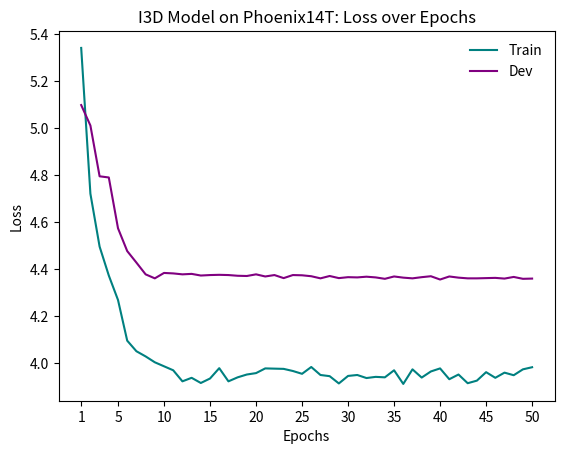

This figure's Python source: (Note: this script raises an exception after producing the figure.)
import matplotlib.pyplot as plt
from matplotlib import pyplot

"""""""""""""""""""""""""""""""""""""""""""""""""""""""""""""""
  Plotting graphs of the experimental results of the project
"""""""""""""""""""""""""""""""""""""""""""""""""""""""""""""""

OUT_PATH = "Plots of Best Models/"


def plot_graph(title, graph_name, x_label, y_label, x_ticks, plot1_indexes, plot1_values, plot1_label, plot1_color,
               plot2_indexes=None, plot2_values=None, plot2_label=None, plot2_color=None):
    """
        Function for plotting graphs of experimental results.
    """

    fig = pyplot.figure()
    ax = fig.add_subplot(111)
    ax.set_title(title)

    ax.set_xlabel(x_label)
    ax.set_ylabel(y_label)
    pyplot.xticks(x_ticks)

    pyplot.plot(plot1_indexes, plot1_values, label=plot1_label, color=plot1_color)
    if plot2_indexes is not None and plot2_values is not None:
        pyplot.plot(plot2_indexes, plot2_values, label=plot2_label, color=plot2_color)

    plt.legend(frameon=False)
    plt.savefig(OUT_PATH + graph_name + ".png", dpi=192)


""""" BSL1K losses phoenix (BSL1K pretraining - batch size 4) """""

plot_graph(title='I3D Model on Phoenix14T: Loss over Epochs',
           graph_name='BSL1K-pretraining-batch4-losses',
           x_label='Epochs',
           y_label='Loss',
           x_ticks=[1, 5, 10, 15, 20, 25, 30, 35, 40, 45, 50],
           plot1_indexes=[i for i in range(1, 51)],
           plot1_values=[5.34, 4.72, 4.495, 4.372, 4.268, 4.095, 4.05, 4.028, 4.003, 3.986, 3.969, 3.922, 3.937, 3.915,
                         3.934, 3.978, 3.922, 3.939, 3.951, 3.957, 3.977, 3.976, 3.975, 3.966, 3.954, 3.983, 3.949,
                         3.944, 3.913, 3.945, 3.949, 3.936, 3.941, 3.939, 3.969, 3.911, 3.973, 3.938, 3.964, 3.977,
                         3.931, 3.951, 3.914, 3.925, 3.961, 3.937, 3.959, 3.948, 3.973, 3.982],
           plot1_label='Train',
           plot1_color='teal',
           plot2_indexes=[i for i in range(1, 51)],
           plot2_values=[5.097, 5.01, 4.794, 4.789, 4.573, 4.476, 4.427, 4.377, 4.36, 4.383, 4.381, 4.377, 4.379, 4.372,
                         4.374, 4.375, 4.374, 4.371, 4.37, 4.377, 4.368, 4.374, 4.361, 4.374, 4.373, 4.369, 4.36, 4.37,
                         4.361, 4.365, 4.364, 4.367, 4.364, 4.358, 4.368, 4.363, 4.36, 4.365, 4.369, 4.355, 4.368,
                         4.363, 4.36, 4.36, 4.361, 4.362, 4.359, 4.366, 4.358, 4.359],
           plot2_label='Dev',
           plot2_color='purple')

""""" BSL1K accuracies phoenix (BSL1K pretraining - batch size 4) """""

plot_graph(title='I3D Model on Phoenix14T: Per-instance Accuracy over Epochs',
           graph_name='BSL1K-pretraining-batch4-per-instance-accuracies',
           x_label='Epochs',
           y_label='Per-instance Accuracy',
           x_ticks=[1, 5, 10, 15, 20, 25, 30, 35, 40, 45, 50],
           plot1_indexes=[i for i in range(1, 51)],
           plot1_values=[0.083, 0.151, 0.171, 0.186, 0.197, 0.225, 0.232, 0.248, 0.233, 0.247, 0.243, 0.252, 0.25,
                         0.255, 0.249, 0.248, 0.255, 0.243, 0.245, 0.248, 0.243, 0.247, 0.243, 0.246, 0.249, 0.247,
                         0.25, 0.244, 0.255, 0.253, 0.25, 0.243, 0.254, 0.245, 0.248, 0.259, 0.247, 0.253, 0.255, 0.249,
                         0.248, 0.244, 0.253, 0.246, 0.249, 0.254, 0.255, 0.254, 0.25, 0.249],
           plot1_label='Train',
           plot1_color='steelblue',
           plot2_indexes=[i for i in range(1, 51)],
           plot2_values=[0.125, 0.166, 0.166, 0.185, 0.202, 0.227, 0.235, 0.25, 0.249, 0.252, 0.243, 0.256, 0.254,
                         0.252, 0.252, 0.252, 0.256, 0.254, 0.25, 0.254, 0.254, 0.25, 0.254, 0.254, 0.252, 0.258, 0.254,
                         0.252, 0.254, 0.258, 0.256, 0.258, 0.258, 0.256, 0.258, 0.254, 0.26, 0.258, 0.258, 0.254,
                         0.262, 0.256, 0.252, 0.256, 0.26, 0.262, 0.258, 0.256, 0.262, 0.256],
           plot2_label='Dev',
           plot2_color='indianred')

""""" SLT Train losses phoenix """""

plot_graph(title='SLT Model on Phoenix14T: Train Loss over Steps',
           graph_name='SLT-phoenix-train-losses',
           x_label='Steps/100',
           y_label='Loss',
           x_ticks=[int(item / 100) for item in [1000, 2000, 3000, 4000, 5000, 6000, 7000, 8000, 9000, 10000, 11000]],
           plot1_indexes=[int(item / 100) for item in
                          [100, 200, 300, 400, 500, 600, 700, 800, 900, 1000, 1100, 1200, 1300, 1400, 1500, 1600, 1700,
                           1800, 1900, 2000, 2100, 2200, 2300, 2400, 2500, 2600, 2700, 2800, 2900, 3000, 3100, 3200,
                           3300, 3400, 3500, 3600, 3700, 3800, 3900, 4000, 4100, 4200, 4300, 4400, 4500, 4600, 4700,
                           4800, 4900, 5000, 5100, 5200, 5300, 5400, 5500, 5600, 5700, 5800, 5900, 6000, 6100, 6200,
                           6300, 6400, 6500, 6600, 6700, 6800, 6900, 7000, 7100, 7200, 7300, 7400, 7500, 7600, 7700,
                           7800, 7900, 8000, 8100, 8200, 8300, 8400, 8500, 8600, 8700, 8800, 8900, 9000, 9100, 9200,
                           9300, 9400, 9500, 9600, 9700, 9800, 9900, 10000, 10100, 10200, 10300, 10400, 10500, 10600,
                           10700, 10800, 10900, 11000, 11100, 11200, 11300, 11400, 11500, 11600, 11700, 11800]],
           plot1_values=[53.836628, 51.270096, 34.771545, 27.13829, 20.56632, 20.927635, 15.873718, 18.609383, 14.90068,
                         11.680498, 12.766029, 8.964961, 9.577025, 10.763535, 10.820265, 14.714436, 13.025339, 7.752283,
                         9.584233, 12.063466, 9.632134, 10.171709, 7.399913, 9.080071, 8.933, 10.047599, 9.388991,
                         7.834656, 7.863438, 7.350346, 9.254698, 8.396278, 7.314178, 6.657794, 12.513741, 6.812048,
                         9.934023, 8.331931, 7.019889, 5.43457, 6.734296, 9.71946, 10.13082, 6.453657, 7.470522,
                         9.03935, 6.853932, 6.777689, 4.586861, 3.302491, 4.419778, 5.073019, 5.710127, 4.296302,
                         3.721714, 5.771652, 3.711954, 3.383533, 2.843219, 1.483671, 3.06782, 6.009281, 6.006038,
                         2.557911, 1.618571, 3.28141, 3.188042, 2.953912, 3.294547, 3.566069, 6.5167, 2.86919, 3.156796,
                         1.700418, 2.975386, 1.672073, 2.657705, 2.602385, 2.630452, 1.01142, 5.168243, 2.747058,
                         2.839292, 2.593155, 2.833759, 1.211235, 3.603731, 1.507495, 2.146706, 4.905925, 4.448083,
                         1.399913, 2.053691, 1.979282, 2.4286, 3.022217, 2.87451, 2.41898, 1.72132, 1.376081, 1.898775,
                         2.551462, 0.926118, 1.30115, 1.686462, 3.286498, 1.548305, 0.847762, 1.580472, 2.634542,
                         1.003346, 1.264819, 2.179197, 1.686987, 0.600246, 1.556072, 1.290041, 1.05603],
           plot1_label='Batch Recognition Loss',
           plot1_color='rosybrown',
           plot2_indexes=[int(item / 100) for item in
                          [100, 200, 300, 400, 500, 600, 700, 800, 900, 1000, 1100, 1200, 1300, 1400, 1500, 1600, 1700,
                           1800, 1900, 2000, 2100, 2200, 2300, 2400, 2500, 2600, 2700, 2800, 2900, 3000, 3100, 3200,
                           3300, 3400, 3500, 3600, 3700, 3800, 3900, 4000, 4100, 4200, 4300, 4400, 4500, 4600, 4700,
                           4800, 4900, 5000, 5100, 5200, 5300, 5400, 5500, 5600, 5700, 5800, 5900, 6000, 6100, 6200,
                           6300, 6400, 6500, 6600, 6700, 6800, 6900, 7000, 7100, 7200, 7300, 7400, 7500, 7600, 7700,
                           7800, 7900, 8000, 8100, 8200, 8300, 8400, 8500, 8600, 8700, 8800, 8900, 9000, 9100, 9200,
                           9300, 9400, 9500, 9600, 9700, 9800, 9900, 10000, 10100, 10200, 10300, 10400, 10500, 10600,
                           10700, 10800, 10900, 11000, 11100, 11200, 11300, 11400, 11500, 11600, 11700, 11800]],
           plot2_values=[62.499218, 37.871071, 40.693218, 114.470024, 33.884693, 41.861835, 29.503654, 32.149529,
                         33.873116, 20.499718, 27.761028, 16.08486, 17.659395, 18.16503, 20.091351, 22.387249,
                         40.496437, 16.911026, 13.882152, 32.696556, 23.066126, 17.600145, 13.442631, 13.622683,
                         13.742368, 29.367054, 16.628098, 11.375927, 11.96792, 8.132058, 16.706362, 11.659382,
                         19.404913, 9.601745, 38.512051, 9.523277, 11.153638, 12.955824, 12.340194, 8.265044, 10.968156,
                         15.974616, 23.139477, 9.726463, 8.81843, 21.75251, 9.750122, 11.650867, 3.695551, 4.923388,
                         5.96911, 6.190014, 8.172011, 6.694922, 5.226414, 6.625389, 4.654002, 3.064846, 3.235871,
                         1.670825, 3.295391, 7.398334, 7.116579, 2.539871, 2.160546, 5.182191, 2.906188, 2.968814,
                         3.538343, 3.664421, 9.113629, 2.594306, 2.918477, 1.326901, 2.659367, 1.751222, 2.24972,
                         1.7594, 2.502157, 1.241808, 5.240272, 3.09471, 1.625172, 1.624995, 2.356951, 0.775273,
                         2.054423, 1.218799, 1.837357, 4.506418, 4.071119, 0.882595, 1.610023, 1.355598, 1.655982,
                         2.575083, 2.340745, 1.382997, 1.070809, 0.582453, 1.359068, 1.548804, 0.457419, 0.671194,
                         1.318938, 2.049, 0.403809, 0.726194, 0.566981, 1.221009, 0.600178, 0.27696, 1.147001, 0.843087,
                         0.200772, 0.645318, 0.630462, 0.458044],
           plot2_label='Batch Translation Loss',
           plot2_color='skyblue')

""""" SLT Dev losses phoenix """""

plot_graph(title='SLT Model on Phoenix14T: Dev Loss over Steps',
           graph_name='SLT-phoenix-dev-losses',
           x_label='Steps/100',
           y_label='Loss',
           x_ticks=[int(item / 100) for item in [1000, 2000, 3000, 4000, 5000, 6000, 7000, 8000, 9000, 10000, 11000]],
           plot1_indexes=[int(item / 100) for item in
                          [100, 200, 300, 400, 500, 600, 700, 800, 900, 1000, 1100, 1200, 1300, 1400, 1500, 1600, 1700,
                           1800, 1900, 2000, 2100, 2200, 2300, 2400, 2500, 2600, 2700, 2800, 2900, 3000, 3100, 3200,
                           3300, 3400, 3500, 3600, 3700, 3800, 3900, 4000, 4100, 4200, 4300, 4400, 4500, 4600, 4700,
                           4800, 4900, 5000, 5100, 5200, 5300, 5400, 5500, 5600, 5700, 5800, 5900, 6000, 6100, 6200,
                           6300, 6400, 6500, 6600, 6700, 6800, 6900, 7000, 7100, 7200, 7300, 7400, 7500, 7600, 7700,
                           7800, 7900, 8000, 8100, 8200, 8300, 8400, 8500, 8600, 8700, 8800, 8900, 9000, 9100, 9200,
                           9300, 9400, 9500, 9600, 9700, 9800, 9900, 10000, 10100, 10200, 10300, 10400, 10500, 10600,
                           10700, 10800, 10900, 11000, 11100, 11200, 11300, 11400, 11500, 11600, 11700, 11800]],
           plot1_values=[945.09045, 866.18817, 590.0318, 432.564, 408.24115, 378.61975, 344.58163, 350.19727, 318.96829,
                         307.21265, 306.75943, 310.10382, 290.86026, 297.13934, 304.64258, 338.40591, 298.38199,
                         295.99115, 290.92566, 302.2753, 284.46069, 300.25278, 294.52563, 289.49408, 305.5007,
                         292.68008, 306.69101, 292.27374, 302.95676, 282.25406, 282.45801, 283.61816, 275.75516,
                         279.21777, 283.75095, 277.69217, 283.86081, 293.02234, 294.65472, 292.71228, 280.40402,
                         287.23285, 279.43103, 274.17996, 272.07983, 291.37115, 270.58987, 268.27374, 270.84766,
                         266.76273, 266.10834, 264.47876, 270.55008, 275.36777, 270.21121, 270.99252, 277.53751,
                         272.20572, 271.13507, 265.62845, 273.13959, 273.21799, 277.53104, 269.09735, 271.71591,
                         280.66229, 282.50537, 280.3927, 280.87259, 277.6676, 277.22455, 276.27332, 282.19626,
                         282.62231, 283.13864, 285.586, 289.56888, 288.10684, 293.34082, 286.25092, 294.1095, 292.61743,
                         289.57242, 290.12466, 284.58255, 290.97794, 287.64581, 293.07153, 297.18045, 295.3699,
                         300.89456, 297.58777, 299.73822, 302.61887, 300.76392, 304.88037, 305.23956, 303.29065,
                         303.65753, 306.61209, 306.05292, 310.4577, 312.49158, 310.61011, 307.71692, 310.17569,
                         314.08661, 310.16782, 315.24707, 313.79898, 308.95413, 313.05759, 317.06271, 315.04593,
                         314.47427, 313.3609, 316.4971, 318.56137],
           plot1_label='Recognition Loss',
           plot1_color='mediumaquamarine',
           plot2_indexes=[int(item / 100) for item in
                          [100, 200, 300, 400, 500, 600, 700, 800, 900, 1000, 1100, 1200, 1300, 1400, 1500, 1600, 1700,
                           1800, 1900, 2000, 2100, 2200, 2300, 2400, 2500, 2600, 2700, 2800, 2900, 3000, 3100, 3200,
                           3300, 3400, 3500, 3600, 3700, 3800, 3900, 4000, 4100, 4200, 4300, 4400, 4500, 4600, 4700,
                           4800, 4900, 5000, 5100, 5200, 5300, 5400, 5500, 5600, 5700, 5800, 5900, 6000, 6100, 6200,
                           6300, 6400, 6500, 6600, 6700, 6800, 6900, 7000, 7100, 7200, 7300, 7400, 7500, 7600, 7700,
                           7800, 7900, 8000, 8100, 8200, 8300, 8400, 8500, 8600, 8700, 8800, 8900, 9000, 9100, 9200,
                           9300, 9400, 9500, 9600, 9700, 9800, 9900, 10000, 10100, 10200, 10300, 10400, 10500, 10600,
                           10700, 10800, 10900, 11000, 11100, 11200, 11300, 11400, 11500, 11600, 11700, 11800]],
           plot2_values=[34417.70703, 27449.29688, 25553.63086, 22675.43945, 21639.6582, 20682.46289, 20191.50781,
                         20193.38477, 19191.97852, 19700.75195, 19082.39844, 19095.60156, 18856.62109, 18760.55273,
                         18730.64844, 18634.94727, 18901.82617, 18734.875, 18795.34375, 18883.73438, 19119.49414,
                         19108.5625, 19234.33398, 19114.87109, 19403.00781, 19611.33984, 19497.71875, 19694.11914,
                         19776.10742, 20042.62109, 20487.74219, 20443.24023, 20020.9707, 20433.16406, 20753.77734,
                         20871.7793, 20861.45508, 20822.48828, 21439.00195, 21322.06836, 21097.69336, 21284.46289,
                         21668.02539, 21794.42383, 22015.0293, 22240.54492, 21730.93555, 21844.56055, 22202.67188,
                         22452.71289, 22432.74609, 22950.70508, 22992.44922, 23232.52344, 23276.97656, 23739.8418,
                         23968.93945, 23759.71094, 23698.69922, 23900.11719, 24192.97852, 24328.46094, 24585.40234,
                         24925.79492, 24736.4082, 24921.54297, 25175.35352, 25359.6582, 25845.48242, 25540.49414,
                         25248.5957, 25569.3125, 25595.08398, 25638.29688, 25827.88867, 26061.32422, 26269.10352,
                         26283.97852, 26559.50781, 26447.43164, 26503.89062, 26701.15234, 26528.17773, 26539.77539,
                         26684.90625, 26727.25391, 26777.08008, 26799.22461, 26866.54883, 26869.42578, 27018.02148,
                         27064.40234, 27159.62695, 27260.64453, 27313.7168, 27296.86914, 27343.49805, 27467.10547,
                         27162.71875, 27223.33203, 27451.20312, 27356.98242, 27426.0918, 27395.62109, 27445.35742,
                         27368.05078, 27295.92969, 27415.28125, 27335.91797, 27400.66406, 27363.5625, 27560.40039,
                         27386.58789, 27362.80469, 27344.70703, 27783.62695, 27466.81836, 27597.62305],
           plot2_label='Translation Loss',
           plot2_color='mediumpurple')

""""" SLT Dev recognition loss phoenix """""

plot_graph(title='SLT Model on Phoenix14T: Recognition Loss over Steps',
           graph_name='SLT-phoenix-dev-recognition-losses',
           x_label='Steps/100',
           y_label='Loss',
           x_ticks=[int(item / 100) for item in [1000, 2000, 3000, 4000, 5000, 6000, 7000, 8000, 9000, 10000, 11000]],
           plot1_indexes=[int(item / 100) for item in
                          [100, 200, 300, 400, 500, 600, 700, 800, 900, 1000, 1100, 1200, 1300, 1400, 1500, 1600, 1700,
                           1800, 1900, 2000, 2100, 2200, 2300, 2400, 2500, 2600, 2700, 2800, 2900, 3000, 3100, 3200,
                           3300, 3400, 3500, 3600, 3700, 3800, 3900, 4000, 4100, 4200, 4300, 4400, 4500, 4600, 4700,
                           4800, 4900, 5000, 5100, 5200, 5300, 5400, 5500, 5600, 5700, 5800, 5900, 6000, 6100, 6200,
                           6300, 6400, 6500, 6600, 6700, 6800, 6900, 7000, 7100, 7200, 7300, 7400, 7500, 7600, 7700,
                           7800, 7900, 8000, 8100, 8200, 8300, 8400, 8500, 8600, 8700, 8800, 8900, 9000, 9100, 9200,
                           9300, 9400, 9500, 9600, 9700, 9800, 9900, 10000, 10100, 10200, 10300, 10400, 10500, 10600,
                           10700, 10800, 10900, 11000, 11100, 11200, 11300, 11400, 11500, 11600, 11700, 11800]],
           plot1_values=[945.09045, 866.18817, 590.0318, 432.564, 408.24115, 378.61975, 344.58163, 350.19727, 318.96829,
                         307.21265, 306.75943, 310.10382, 290.86026, 297.13934, 304.64258, 338.40591, 298.38199,
                         295.99115, 290.92566, 302.2753, 284.46069, 300.25278, 294.52563, 289.49408, 305.5007,
                         292.68008, 306.69101, 292.27374, 302.95676, 282.25406, 282.45801, 283.61816, 275.75516,
                         279.21777, 283.75095, 277.69217, 283.86081, 293.02234, 294.65472, 292.71228, 280.40402,
                         287.23285, 279.43103, 274.17996, 272.07983, 291.37115, 270.58987, 268.27374, 270.84766,
                         266.76273, 266.10834, 264.47876, 270.55008, 275.36777, 270.21121, 270.99252, 277.53751,
                         272.20572, 271.13507, 265.62845, 273.13959, 273.21799, 277.53104, 269.09735, 271.71591,
                         280.66229, 282.50537, 280.3927, 280.87259, 277.6676, 277.22455, 276.27332, 282.19626,
                         282.62231, 283.13864, 285.586, 289.56888, 288.10684, 293.34082, 286.25092, 294.1095, 292.61743,
                         289.57242, 290.12466, 284.58255, 290.97794, 287.64581, 293.07153, 297.18045, 295.3699,
                         300.89456, 297.58777, 299.73822, 302.61887, 300.76392, 304.88037, 305.23956, 303.29065,
                         303.65753, 306.61209, 306.05292, 310.4577, 312.49158, 310.61011, 307.71692, 310.17569,
                         314.08661, 310.16782, 315.24707, 313.79898, 308.95413, 313.05759, 317.06271, 315.04593,
                         314.47427, 313.3609, 316.4971, 318.56137],
           plot1_label='Recognition Loss',
           plot1_color='mediumaquamarine')

""""" SLT accuracies phoenix """""

plot_graph(title='SLT Model on Phoenix14T: Dev Scores over Steps',
           graph_name='SLT-phoenix-dev-scores',
           x_label='Steps/100',
           y_label='Score',
           x_ticks=[int(item / 100) for item in [1000, 2000, 3000, 4000, 5000, 6000, 7000, 8000, 9000, 10000, 11000]],
           plot1_indexes=[int(item / 100) for item in
                          [100, 200, 300, 400, 500, 600, 700, 800, 900, 1000, 1100, 1200, 1300, 1400, 1500, 1600, 1700,
                           1800, 1900, 2000, 2100, 2200, 2300, 2400, 2500, 2600, 2700, 2800, 2900, 3000, 3100, 3200,
                           3300, 3400, 3500, 3600, 3700, 3800, 3900, 4000, 4100, 4200, 4300, 4400, 4500, 4600, 4700,
                           4800, 4900, 5000, 5100, 5200, 5300, 5400, 5500, 5600, 5700, 5800, 5900, 6000, 6100, 6200,
                           6300, 6400, 6500, 6600, 6700, 6800, 6900, 7000, 7100, 7200, 7300, 7400, 7500, 7600, 7700,
                           7800, 7900, 8000, 8100, 8200, 8300, 8400, 8500, 8600, 8700, 8800, 8900, 9000, 9100, 9200,
                           9300, 9400, 9500, 9600, 9700, 9800, 9900, 10000, 10100, 10200, 10300, 10400, 10500, 10600,
                           10700, 10800, 10900, 11000, 11100, 11200, 11300, 11400, 11500, 11600, 11700, 11800]],
           plot1_values=[100.0, 96.9, 83.88, 71.9, 54.52, 48.57, 46.14, 48.23, 40.7, 45.53, 38.7, 39.79, 37.1, 35.87,
                         41.69, 32.27, 39.47, 38.91, 36.51, 40.94, 35.47, 38.56, 36.24, 35.9, 37.36, 34.83, 39.26,
                         33.79, 35.95, 33.97, 34.88, 36.43, 33.71, 33.01, 33.97, 32.48, 32.24, 32.61, 35.39, 36.91,
                         33.09, 33.92, 33.2, 31.36, 32.0, 34.69, 30.08, 30.72, 32.03, 31.55, 30.72, 29.57, 29.3, 29.78,
                         30.56, 30.1, 31.76, 29.92, 28.96, 30.1, 30.16, 28.8, 30.24, 28.88, 29.09, 28.53, 29.33, 28.96,
                         29.01, 29.04, 28.48, 28.21, 29.17, 28.66, 27.94, 28.5, 29.04, 28.5, 28.66, 29.36, 29.28, 28.53,
                         28.02, 28.5, 28.66, 28.74, 27.81, 28.29, 28.42, 28.5, 28.88, 29.73, 28.64, 28.98, 28.1, 28.8,
                         29.44, 28.56, 28.66, 28.77, 28.93, 28.69, 28.69, 28.66, 28.66, 28.37, 28.13, 28.05, 28.77,
                         29.01, 27.76, 28.4, 28.13, 28.29, 28.05, 27.94, 28.1, 28.1],
           plot1_label='WER',
           plot1_color='cadetblue',
           plot2_indexes=[int(item / 100) for item in
                          [100, 200, 300, 400, 500, 600, 700, 800, 900, 1000, 1100, 1200, 1300, 1400, 1500, 1600, 1700,
                           1800, 1900, 2000, 2100, 2200, 2300, 2400, 2500, 2600, 2700, 2800, 2900, 3000, 3100, 3200,
                           3300, 3400, 3500, 3600, 3700, 3800, 3900, 4000, 4100, 4200, 4300, 4400, 4500, 4600, 4700,
                           4800, 4900, 5000, 5100, 5200, 5300, 5400, 5500, 5600, 5700, 5800, 5900, 6000, 6100, 6200,
                           6300, 6400, 6500, 6600, 6700, 6800, 6900, 7000, 7100, 7200, 7300, 7400, 7500, 7600, 7700,
                           7800, 7900, 8000, 8100, 8200, 8300, 8400, 8500, 8600, 8700, 8800, 8900, 9000, 9100, 9200,
                           9300, 9400, 9500, 9600, 9700, 9800, 9900, 10000, 10100, 10200, 10300, 10400, 10500, 10600,
                           10700, 10800, 10900, 11000, 11100, 11200, 11300, 11400, 11500, 11600, 11700, 11800]],
           plot2_values=[3.85, 4.12, 5.43, 9.72, 11.81, 12.79, 13.07, 12.87, 14.56, 17.02, 15.61, 16.15, 16.61, 17.09,
                         16.75, 17.42, 17.03, 18.47, 18.56, 17.15, 18.25, 16.73, 17.93, 19.13, 18.97, 18.2, 19.45,
                         18.81, 18.51, 18.68, 16.97, 18.36, 19.49, 18.78, 17.03, 19.48, 19.67, 19.19, 18.35, 18.67,
                         19.17, 18.47, 18.24, 18.52, 18.62, 18.32, 19.92, 20.17, 20.24, 19.51, 20.06, 19.05, 19.67,
                         19.32, 18.86, 20.12, 19.99, 19.83, 19.99, 19.97, 20.49, 20.04, 19.56, 19.85, 19.87, 19.6, 19.8,
                         20.35, 19.51, 19.06, 19.68, 19.72, 20.82, 20.79, 20.62, 20.42, 19.99, 20.68, 20.07, 19.92,
                         19.92, 19.61, 20.61, 19.73, 20.27, 19.64, 19.99, 20.44, 20.84, 20.01, 20.28, 20.7, 20.8, 19.95,
                         19.82, 19.92, 19.97, 20.31, 20.26, 21.29, 20.48, 20.67, 20.98, 21.04, 20.75, 20.82, 20.31,
                         20.37, 21.1, 20.6, 20.83, 20.51, 20.65, 20.23, 20.8, 20.61, 21.05, 20.38],
           plot2_label='BLEU-4',
           plot2_color='darksalmon')

""""" FS-Detector train losses ChicagoFSWild """""

plot_graph(title='FS-Detector Model on ChicagoFSWild: Train Loss over Steps',
           graph_name='FS-Detector-stages-train-losses',
           x_label='Steps/100',
           y_label='Loss',
           x_ticks=[int(item / 100) for item in
                    [1000, 2000, 3000, 4000, 5000, 6000, 7000, 8000, 9000, 10000, 11000, 12000, 13000, 14000, 15000,
                     16000]],
           plot1_indexes=[int(item / 100) for item in
                          [1000, 2000, 3000, 4000, 5000, 6000, 7000, 8000, 9000, 10000, 11000, 12000, 13000, 14000,
                           15000, 16000]],
           plot1_values=[2.019, 1.837, 1.619, 1.51, 1.436, 1.309, 1.215, 1.233, 1.127, 1.042, 0.952, 1.052, 0.839,
                         0.789, 0.718, 0.819],
           plot1_label='Stage 1',
           plot1_color='cornflowerblue',
           plot2_indexes=[int(item / 100) for item in
                          [1000, 2000, 3000, 4000, 5000, 6000, 7000, 8000, 9000, 10000, 11000, 12000, 13000, 14000,
                           15000, 16000]],
           plot2_values=[3.514, 3.27, 2.686, 2.449, 2.32, 2.055, 1.95, 1.968, 1.83, 1.61, 1.48, 1.667, 1.375, 1.328,
                         1.063, 1.255],
           plot2_label='Stage 2',
           plot2_color='palevioletred')

""""" FS-Detector dev APs ChicagoFSWild """""

plot_graph(title='FS-Detector Model on ChicagoFSWild: Dev AP@0.5 over Steps',
           graph_name='FS-Detector-dev-stages-AP@0.5-scores',
           x_label='Steps/100',
           y_label='AP@0.5',
           x_ticks=[int(item / 100) for item in
                    [1000, 2000, 3000, 4000, 5000, 6000, 7000, 8000, 9000, 10000, 11000, 12000, 13000, 14000, 15000,
                     16000]],
           plot1_indexes=[int(item / 100) for item in
                          [1000, 2000, 3000, 4000, 5000, 6000, 7000, 8000, 9000, 10000, 11000, 12000, 13000, 14000,
                           15000, 16000]],
           plot1_values=[0.23, 0.28, 0.3, 0.26, 0.36, 0.34, 0.32, 0.4, 0.35, 0.34, 0.37, 0.34, 0.37, 0.37, 0.38, 0.35],
           plot1_label='Stage 1',
           plot1_color='sandybrown',
           plot2_indexes=[int(item / 100) for item in
                          [1000, 2000, 3000, 4000, 5000, 6000, 7000, 8000, 9000, 10000, 11000, 12000, 13000, 14000,
                           15000, 16000]],
           plot2_values=[0.2, 0.13, 0.28, 0.28, 0.28, 0.29, 0.31, 0.3, 0.31, 0.35, 0.37, 0.32, 0.34, 0.29, 0.33, 0.39],
           plot2_label='Stage 2',
           plot2_color='mediumaquamarine')

""""" SLT Train translation loss ChicagoFSWild """""

plot_graph(title='SLT Model on ChicagoFSWild: Train Loss over Steps',
           graph_name='SLT-chicago-train-losses',
           x_label='Steps/100',
           y_label='Loss',
           x_ticks=[int(item / 100) for item in [400, 800, 1200, 1600, 2000, 2400, 2800, 3200, 3600, 4000, 4400]],
           plot1_indexes=[int(item / 100) for item in
                          [100, 200, 300, 400, 500, 600, 700, 800, 900, 1000, 1100, 1200, 1300, 1400, 1500, 1600, 1700,
                           1800, 1900, 2000, 2100, 2200, 2300, 2400, 2500, 2600, 2700, 2800, 2900, 3000, 3100, 3200,
                           3300, 3400, 3500, 3600, 3700, 3800, 3900, 4000, 4100, 4200, 4300, 4400]],
           plot1_values=[8.500839, 9.036183, 8.503018, 8.341108, 8.720734, 7.739408, 9.067715, 9.281043, 7.303919,
                         8.075199, 6.699976, 7.94258, 6.690482, 6.524553, 6.795135, 6.462478, 7.293664, 6.741307,
                         6.617527, 7.150395, 6.500531, 6.626296, 6.637424, 6.447487, 6.317755, 6.249408, 6.1862,
                         6.155351, 6.227471, 6.539123, 6.172065, 6.390661, 6.311722, 5.623551, 6.052135, 5.876755,
                         5.613328, 5.290382, 6.36687, 5.80891, 5.677518, 5.831131, 6.171454, 6.126807],
           plot1_label='Batch Translation Loss',
           plot1_color='darkseagreen')

""""" SLT Dev translation loss ChicagoFSWild """""

plot_graph(title='SLT Model on ChicagoFSWild: DEV Loss over Steps',
           graph_name='SLT-chicago-dev-losses',
           x_label='Steps/100',
           y_label='Loss',
           x_ticks=[int(item / 100) for item in [400, 800, 1200, 1600, 2000, 2400, 2800, 3200, 3600, 4000, 4400]],
           plot1_indexes=[int(item / 100) for item in
                          [100, 200, 300, 400, 500, 600, 700, 800, 900, 1000, 1100, 1200, 1300, 1400, 1500, 1600, 1700,
                           1800, 1900, 2000, 2100, 2200, 2300, 2400, 2500, 2600, 2700, 2800, 2900, 3000, 3100, 3200,
                           3300, 3400, 3500, 3600, 3700, 3800, 3900, 4000, 4100, 4200, 4300, 4400]],
           plot1_values=[12272.50195, 10590.62109, 11325.06543, 11050.75293, 10636.22168, 10916.05176, 10702.94336,
                         11175.87891, 11213.87207, 10735.29785, 10709.25391, 11073.94824, 11361.66699, 11174.67969,
                         11228.44531, 11045.76367, 11488.19434, 11360.47852, 11377.09668, 10966.04492, 11366.00391,
                         11545.30957, 11440.94629, 11519.38281, 11180.57715, 10211.5293, 11732.7998, 12024.68066,
                         12505.24609, 11387.30566, 11144.92383, 12436.52344, 11966.36328, 12310.26465, 11600.02441,
                         13234.79395, 11898.86914, 12758.47852, 12726.78906, 12440.56348, 12561.44336, 12531.4209,
                         12543.47168, 12969.85254],
           plot1_label='Translation Loss',
           plot1_color='peru')

""""" SLT accuracies ChicagoFSWild """""

plot_graph(title='SLT Model on ChicagoFSWild: Dev Scores over Steps',
           graph_name='slt-chicago-dev-scores',
           x_label='Steps/100',
           y_label='Score',
           x_ticks=[int(item / 100) for item in [400, 800, 1200, 1600, 2000, 2400, 2800, 3200, 3600, 4000, 4400]],
           plot1_indexes=[int(item / 100) for item in
                          [100, 200, 300, 400, 500, 600, 700, 800, 900, 1000, 1100, 1200, 1300, 1400, 1500, 1600, 1700,
                           1800, 1900, 2000, 2100, 2200, 2300, 2400, 2500, 2600, 2700, 2800, 2900, 3000, 3100, 3200,
                           3300, 3400, 3500, 3600, 3700, 3800, 3900, 4000, 4100, 4200, 4300, 4400]],
           plot1_values=[0.93, 1.7, 2.32, 2.61, 1.13, 2.04, 1.6, 1.17, 1.63, 1.37, 2.61, 3.08, 2.43, 2.42, 2.73, 1.53,
                         1.3, 0.63, 1.35, 1.98, 2.7, 2.59, 2.56, 1.52, 1.24, 3.53, 1.03, 1.19, 0.9, 0.9, 1.97, 2.4,
                         1.19, 1.18, 0.88, 1.3, 2.38, 0.31, 0.86, 0.56, 1.09, 0.88, 1.56, 1.0],
           plot1_label='WAcc',
           plot1_color='mediumpurple',
           plot2_indexes=[int(item / 100) for item in
                          [100, 200, 300, 400, 500, 600, 700, 800, 900, 1000, 1100, 1200, 1300, 1400, 1500, 1600, 1700,
                           1800, 1900, 2000, 2100, 2200, 2300, 2400, 2500, 2600, 2700, 2800, 2900, 3000, 3100, 3200,
                           3300, 3400, 3500, 3600, 3700, 3800, 3900, 4000, 4100, 4200, 4300, 4400]],
           plot2_values=[0.7, 1.3, 1.3, 2.1, 1.1, 2.1, 1.2, 1.3, 1.4, 1.7, 2.7, 2.2, 2.2, 2.4, 3.5, 1.7, 1.6, 0.7, 1.2,
                         1.8, 2.7, 2.5, 2.6, 1.5, 1.3, 4.0, 1.0, 1.3, 0.5, 1.1, 1.9, 1.8, 1.4, 1.1, 1.0, 1.3, 1.9, 0.4,
                         1.0, 0.5, 1.2, 0.9, 1.6, 0.8],
           plot2_label='Sequence Accuracy',
           plot2_color='cadetblue')
